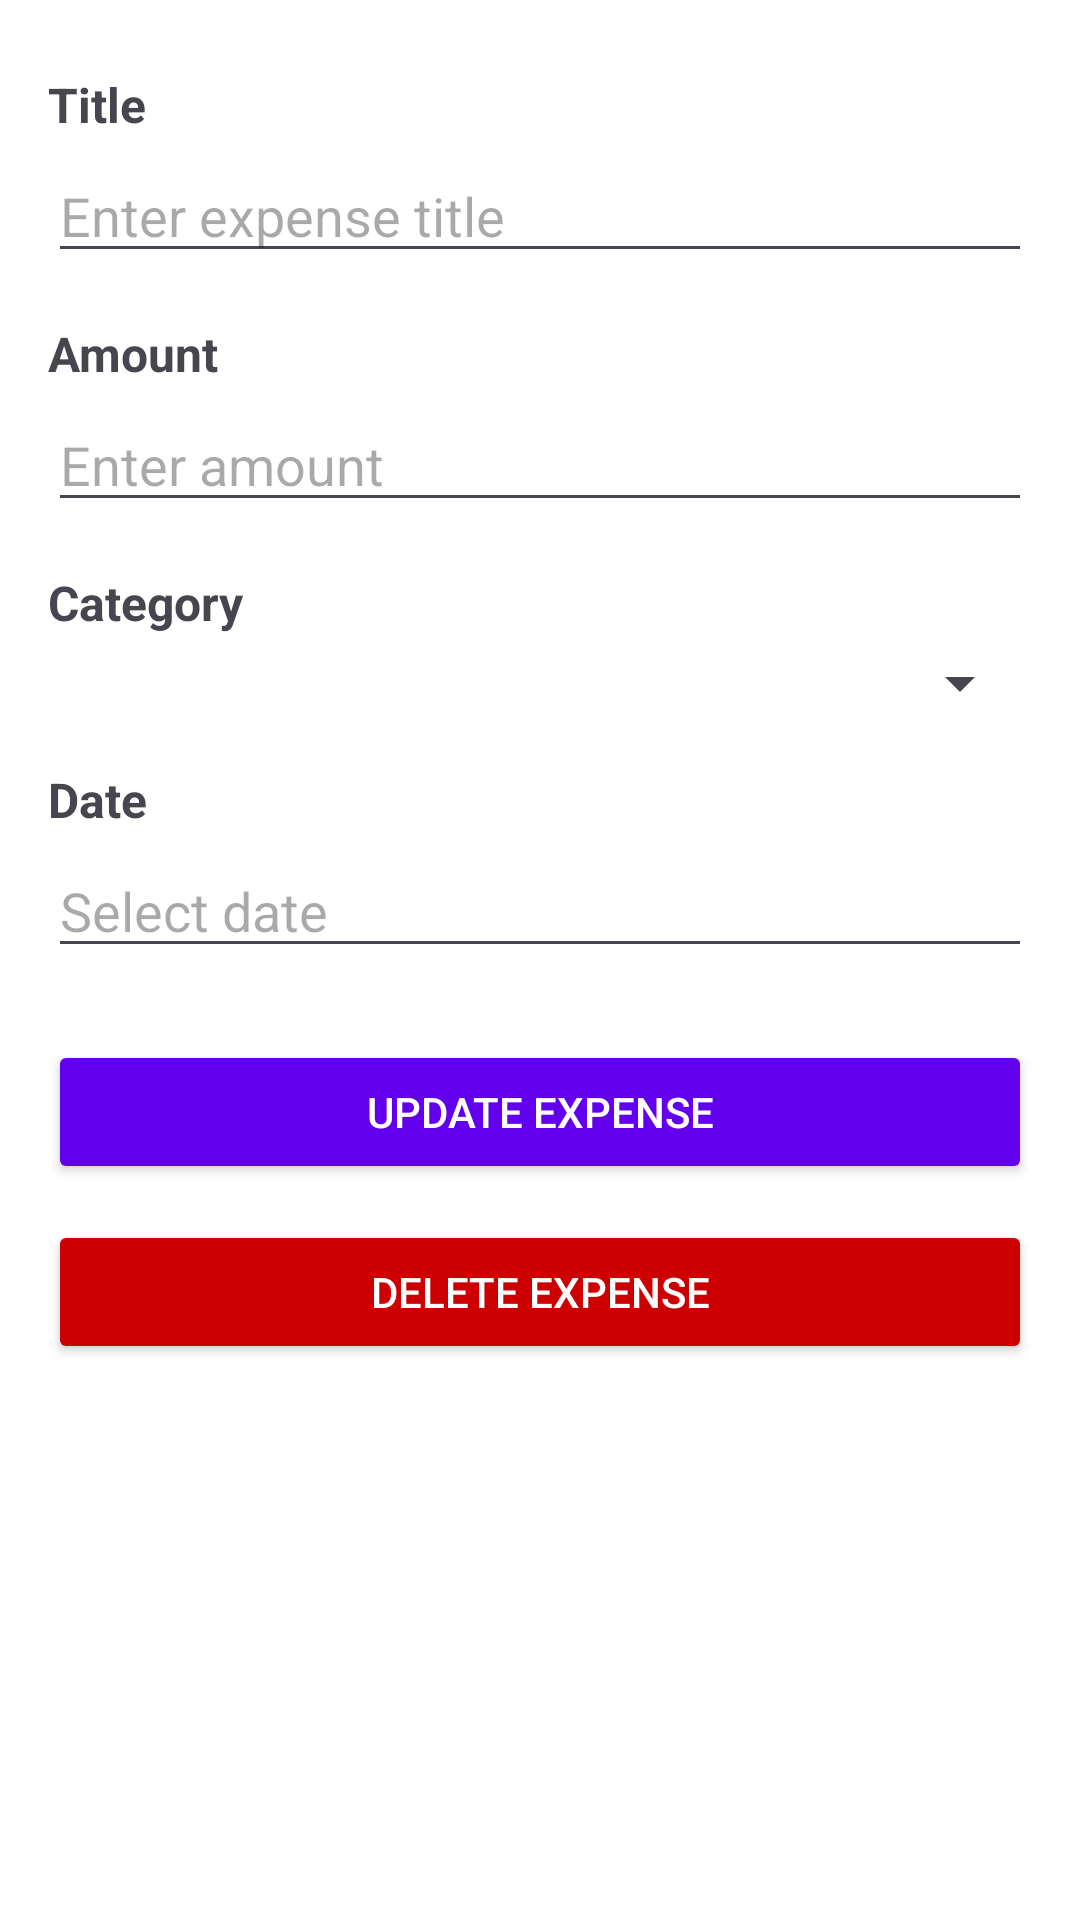

Layout XML and referenced resources for this Android screen:
<!-- AndroidManifest.xml: application theme Theme.SmartExpenseTracker -->
<!-- res/layout/activity_edit_expense.xml -->
<?xml version="1.0" encoding="utf-8"?>
<ScrollView xmlns:android="http://schemas.android.com/apk/res/android"
    xmlns:tools="http://schemas.android.com/tools"
    android:id="@+id/editExpenseLayout"
    android:layout_width="match_parent"
    android:layout_height="match_parent"
    android:padding="16dp"
    tools:context=".activities.EditExpenseActivity">

    <LinearLayout
        android:layout_width="match_parent"
        android:layout_height="wrap_content"
        android:orientation="vertical">

        
        <TextView
            android:id="@+id/tvTitleLabel"
            android:layout_width="wrap_content"
            android:layout_height="wrap_content"
            android:text="Title"
            android:textSize="16sp"
            android:textStyle="bold"
            android:layout_marginTop="8dp"/>

        <EditText
            android:id="@+id/etTitle"
            android:layout_width="match_parent"
            android:layout_height="wrap_content"
            android:hint="Enter expense title"
            android:inputType="textPersonName"
            android:layout_marginTop="4dp"/>

        
        <TextView
            android:id="@+id/tvAmountLabel"
            android:layout_width="wrap_content"
            android:layout_height="wrap_content"
            android:text="Amount"
            android:textSize="16sp"
            android:textStyle="bold"
            android:layout_marginTop="16dp"/>

        <EditText
            android:id="@+id/etAmount"
            android:layout_width="match_parent"
            android:layout_height="wrap_content"
            android:hint="Enter amount"
            android:inputType="numberDecimal"
            android:layout_marginTop="4dp"/>

        
        <TextView
            android:id="@+id/tvCategoryLabel"
            android:layout_width="wrap_content"
            android:layout_height="wrap_content"
            android:text="Category"
            android:textSize="16sp"
            android:textStyle="bold"
            android:layout_marginTop="16dp"/>

        <Spinner
            android:id="@+id/spinnerCategory"
            android:layout_width="match_parent"
            android:layout_height="wrap_content"
            android:layout_marginTop="4dp"/>

        
        <TextView
            android:id="@+id/tvDateLabel"
            android:layout_width="wrap_content"
            android:layout_height="wrap_content"
            android:text="Date"
            android:textSize="16sp"
            android:textStyle="bold"
            android:layout_marginTop="16dp"/>

        <EditText
            android:id="@+id/etDate"
            android:layout_width="match_parent"
            android:layout_height="wrap_content"
            android:hint="Select date"
            android:focusable="false"
            android:clickable="true"
            android:layout_marginTop="4dp"/>

        
        <Button
            android:id="@+id/btnUpdateExpense"
            android:layout_width="match_parent"
            android:layout_height="wrap_content"
            android:text="Update Expense"
            android:layout_marginTop="24dp"
            android:backgroundTint="@color/purple_500"
            android:textColor="@android:color/white"/>

        
        <Button
            android:id="@+id/btnDeleteExpense"
            android:layout_width="match_parent"
            android:layout_height="wrap_content"
            android:text="Delete Expense"
            android:layout_marginTop="12dp"
            android:backgroundTint="@android:color/holo_red_dark"
            android:textColor="@android:color/white"/>

    </LinearLayout>

</ScrollView>
<!-- resources referenced by this layout -->
<resources>
  <color name="purple_500">#6200EE</color>
  <style name="Theme.SmartExpenseTracker" parent="Theme.Material3.DayNight.NoActionBar">
          
          <item name="colorPrimary">@color/purple_500</item>
          <item name="colorPrimaryContainer">@color/purple_700</item>
          <item name="colorOnPrimary">@color/white</item>
  
          
          <item name="colorSecondary">@color/teal_200</item>
          <item name="colorSecondaryContainer">@color/teal_700</item>
          <item name="colorOnSecondary">@color/black</item>
  
          
          <item name="android:windowBackground">@color/white</item>
          <item name="colorSurface">@color/white</item>
          <item name="colorOnSurface">@color/black</item>
  
          
          <item name="colorError">@color/error</item>
          <item name="colorOnError">@color/white</item>
  
          
          <item name="topAppBarStyle">@style/Widget.SmartExpenseTracker.TopAppBar</item>
      </style>
  <color name="purple_700">#3700B3</color>
  <color name="white">#FFFFFF</color>
  <color name="teal_200">#03DAC5</color>
  <color name="teal_700">#018786</color>
  <color name="black">#000000</color>
  <color name="error">#F44336</color>
  <style name="Widget.SmartExpenseTracker.TopAppBar" parent="Widget.Material3.TopAppBar">
          <item name="titleTextColor">@color/white</item>
          <item name="backgroundColor">@color/purple_500</item>
      </style>
</resources>
